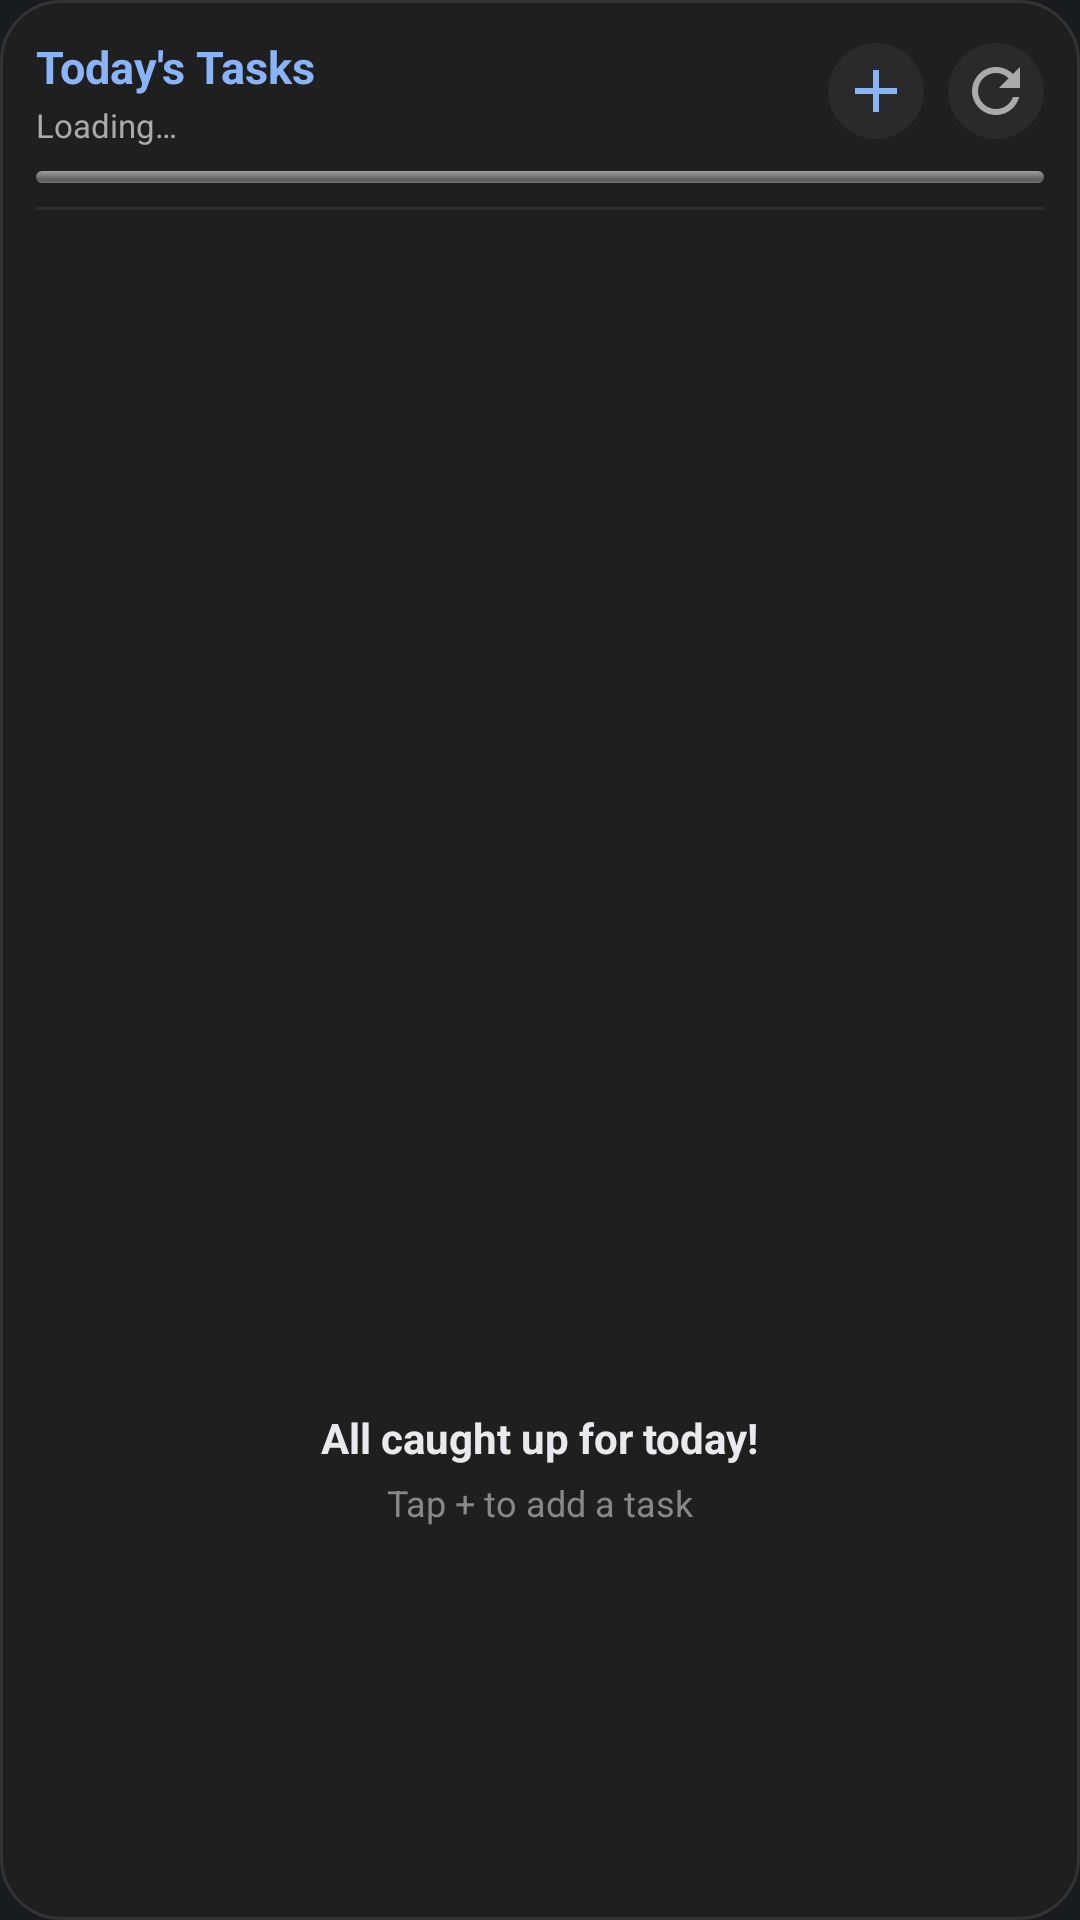

The Android layout XML behind this screen, and the referenced resources:
<!-- AndroidManifest.xml: application theme Theme.TasksApp -->
<!-- res/layout/widget_tasks_layout.xml -->
<?xml version="1.0" encoding="utf-8"?>
<LinearLayout xmlns:android="http://schemas.android.com/apk/res/android"
    android:id="@+id/widget_root"
    android:layout_width="match_parent"
    android:layout_height="match_parent"
    android:orientation="vertical"
    android:background="@drawable/widget_background"
    android:padding="12dp">

    
    <LinearLayout
        android:id="@+id/widget_header"
        android:layout_width="match_parent"
        android:layout_height="wrap_content"
        android:orientation="horizontal"
        android:gravity="center_vertical"
        android:paddingBottom="8dp">

        <LinearLayout
            android:layout_width="0dp"
            android:layout_height="wrap_content"
            android:layout_weight="1"
            android:orientation="vertical">

            <TextView
                android:id="@+id/tv_widget_header_title"
                android:layout_width="wrap_content"
                android:layout_height="wrap_content"
                android:text="@string/widget_title"
                android:textColor="#8AB4F8"
                android:textSize="15sp"
                android:textStyle="bold" />

            <TextView
                android:id="@+id/tv_widget_summary"
                android:layout_width="wrap_content"
                android:layout_height="wrap_content"
                android:text="@string/widget_loading"
                android:textColor="#AAAAAA"
                android:textSize="11sp"
                android:paddingTop="2dp" />
        </LinearLayout>

        
        <ImageButton
            android:id="@+id/btn_widget_add_task"
            android:layout_width="32dp"
            android:layout_height="32dp"
            android:background="@drawable/widget_add_btn"
            android:src="@drawable/ic_widget_add"
            android:contentDescription="@string/widget_add_task"
            android:scaleType="centerInside" />

        
        <ImageButton
            android:id="@+id/btn_widget_refresh"
            android:layout_width="32dp"
            android:layout_height="32dp"
            android:layout_marginStart="8dp"
            android:background="@drawable/widget_add_btn"
            android:src="@drawable/ic_widget_refresh"
            android:contentDescription="@string/widget_refresh"
            android:scaleType="centerInside" />
    </LinearLayout>

    
    <ProgressBar
        android:id="@+id/widget_progress_bar"
        style="@android:style/Widget.ProgressBar.Horizontal"
        android:layout_width="match_parent"
        android:layout_height="4dp"
        android:progress="0"
        android:max="100" />

    
    <ImageView
        android:layout_width="match_parent"
        android:layout_height="1dp"
        android:background="@drawable/widget_divider"
        android:layout_marginTop="8dp"
        android:layout_marginBottom="4dp"
        android:contentDescription="@null" />

    
    <ListView
        android:id="@+id/widget_tasks_list"
        android:layout_width="match_parent"
        android:layout_height="0dp"
        android:layout_weight="1"
        android:divider="@drawable/widget_divider"
        android:dividerHeight="1dp" />

    
    <LinearLayout
        android:id="@+id/widget_empty_view"
        android:layout_width="match_parent"
        android:layout_height="0dp"
        android:layout_weight="1"
        android:gravity="center"
        android:orientation="vertical"
        android:padding="16dp">

        <TextView
            android:id="@+id/tv_widget_empty_title"
            android:layout_width="wrap_content"
            android:layout_height="wrap_content"
            android:text="@string/widget_empty_title"
            android:textColor="#E8EAED"
            android:textSize="14sp"
            android:textStyle="bold" />

        <TextView
            android:layout_width="wrap_content"
            android:layout_height="wrap_content"
            android:text="@string/widget_empty_subtitle"
            android:textColor="#888888"
            android:textSize="12sp"
            android:paddingTop="4dp" />
    </LinearLayout>
</LinearLayout>
<!-- resources referenced by this layout -->
<resources>
  <!-- drawable ic_widget_add (drawable) -->
  <vector xmlns:android="http://schemas.android.com/apk/res/android"
      android:width="24dp"
      android:height="24dp"
      android:viewportWidth="24"
      android:viewportHeight="24">
      <path
          android:fillColor="#8AB4F8"
          android:pathData="M19,13h-6v6h-2v-6H5v-2h6V5h2v6h6v2z" />
  </vector>
  <!-- drawable ic_widget_refresh (drawable) -->
  <vector xmlns:android="http://schemas.android.com/apk/res/android"
      android:width="24dp"
      android:height="24dp"
      android:viewportWidth="24"
      android:viewportHeight="24">
      <path
          android:fillColor="#AAAAAA"
          android:pathData="M17.65,6.35C16.2,4.9 14.21,4 12,4c-4.42,0 -7.99,3.58 -7.99,8s3.57,8 7.99,8c3.73,0 6.84,-2.55 7.73,-6h-2.08c-0.82,2.33 -3.04,4 -5.65,4 -3.31,0 -6,-2.69 -6,-6s2.69,-6 6,-6c1.66,0 3.14,0.69 4.22,1.78L13,11h7V4l-2.35,2.35z" />
  </vector>
  <!-- drawable widget_add_btn (drawable) -->
  <?xml version="1.0" encoding="utf-8"?>
  <shape xmlns:android="http://schemas.android.com/apk/res/android"
      android:shape="oval">
      <solid android:color="#2A2A2A" />
      <size
          android:width="32dp"
          android:height="32dp" />
  </shape>
  <!-- drawable widget_background (drawable) -->
  <?xml version="1.0" encoding="utf-8"?>
  <shape xmlns:android="http://schemas.android.com/apk/res/android">
      <solid android:color="#1F1F1F" />
      <corners android:radius="20dp" />
      <stroke android:width="1dp" android:color="#333333" />
  </shape>
  <!-- drawable widget_divider (drawable) -->
  <?xml version="1.0" encoding="utf-8"?>
  <shape xmlns:android="http://schemas.android.com/apk/res/android">
      <solid android:color="#2E2E2E" />
  </shape>
  <string name="widget_add_task">Add task</string>
  <string name="widget_empty_subtitle">Tap + to add a task</string>
  <string name="widget_empty_title">All caught up for today!</string>
  <string name="widget_loading">Loading…</string>
  <string name="widget_refresh">Refresh widget</string>
  <string name="widget_title">Today\'s Tasks</string>
  <style name="Theme.TasksApp" parent="android:Theme.DeviceDefault.NoActionBar" />
</resources>
